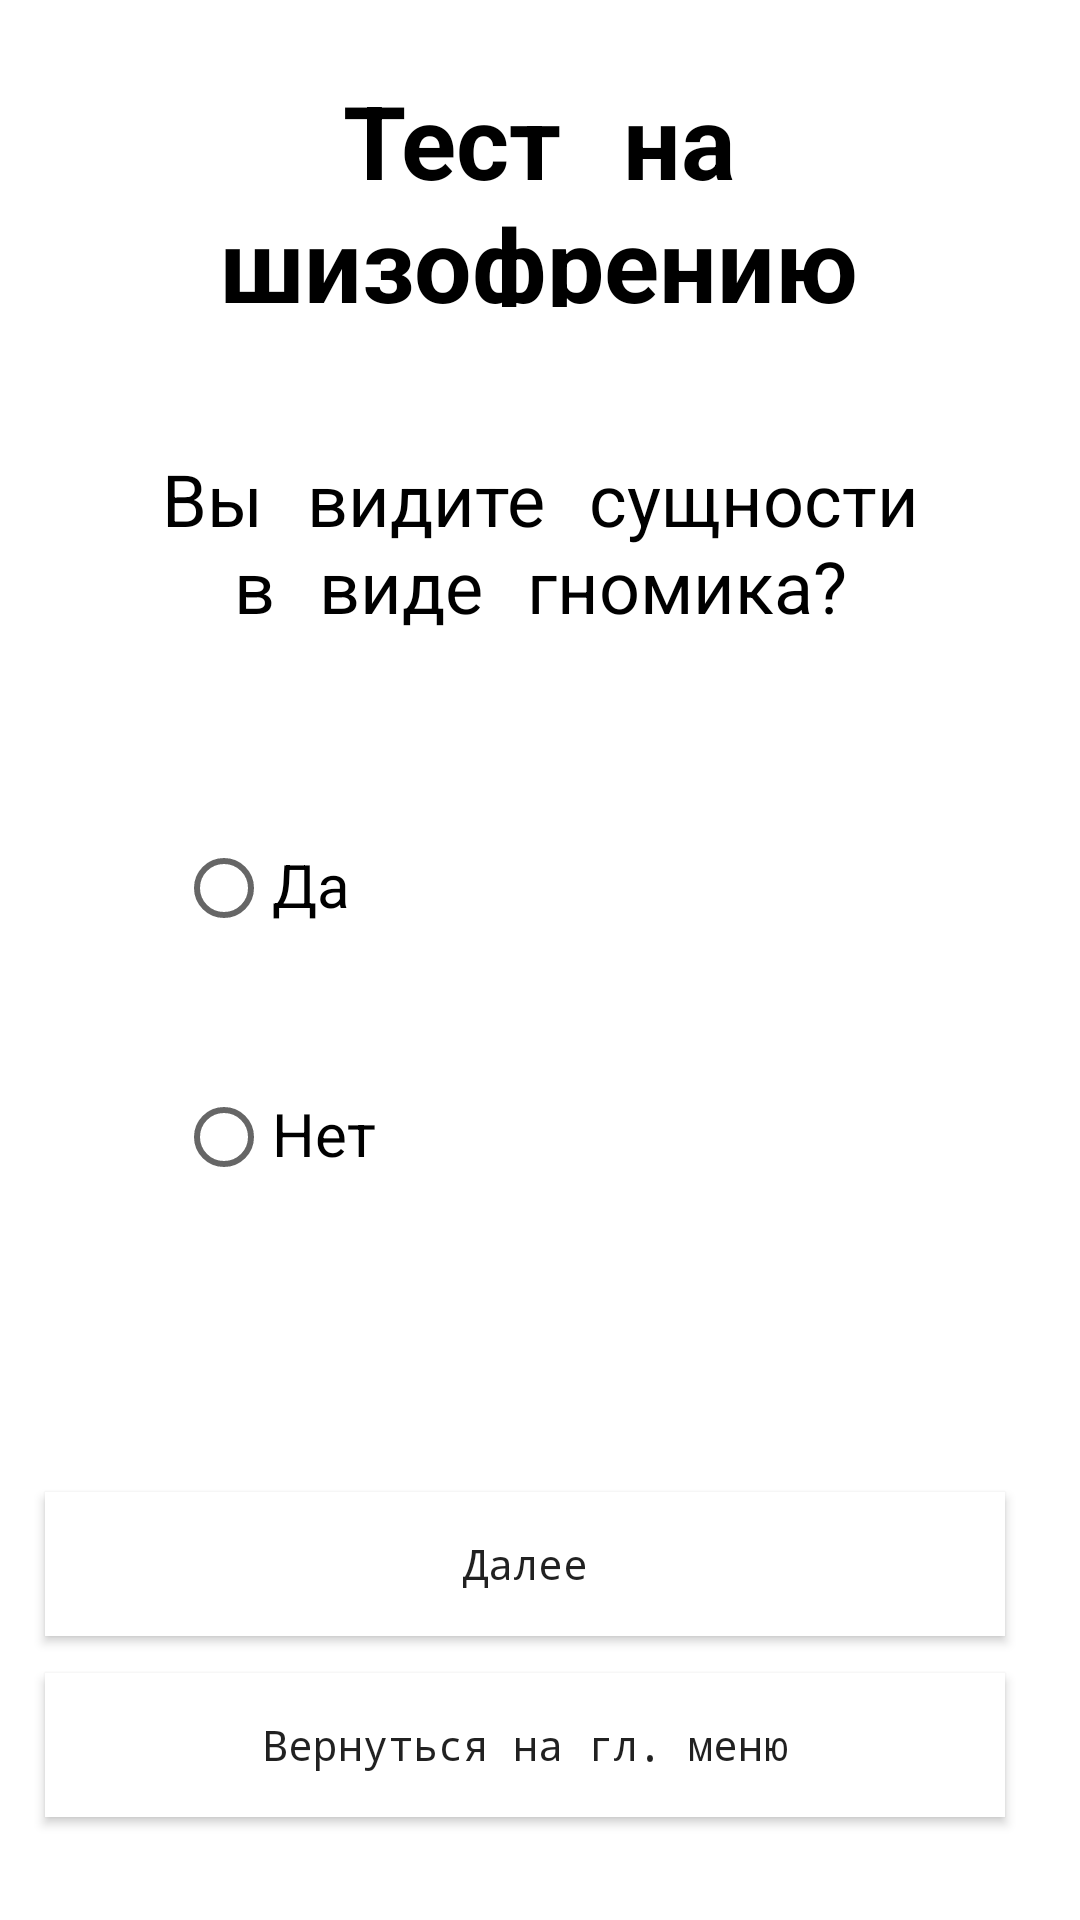

Here is an Android app screen rendered from its layout file. Give the layout XML and the strings, colors and styles it references.
<!-- AndroidManifest.xml: application theme Theme.FinalMN -->
<!-- res/layout/acriviry_test.xml -->
<?xml version="1.0" encoding="utf-8"?>
<androidx.constraintlayout.widget.ConstraintLayout xmlns:android="http://schemas.android.com/apk/res/android"
    xmlns:app="http://schemas.android.com/apk/res-auto"
    xmlns:tools="http://schemas.android.com/tools"
    android:layout_width="match_parent"
    android:layout_height="match_parent">

    <Button
        android:id="@+id/buttonNext"
        android:layout_width="320dp"
        android:layout_height="wrap_content"
        android:background="@color/white"
        android:fontFamily="monospace"
        android:onClick="buttonNext_Click"
        android:text="Далее"
        android:textAllCaps="false"
        app:layout_constraintBottom_toBottomOf="parent"
        app:layout_constraintEnd_toEndOf="parent"
        app:layout_constraintHorizontal_bias="0.373"
        app:layout_constraintStart_toStartOf="parent"
        app:layout_constraintTop_toTopOf="parent"
        app:layout_constraintVertical_bias="0.84" />

    <Button
        android:id="@+id/buttonBackToMainMenu"
        android:layout_width="320dp"
        android:layout_height="wrap_content"
        android:background="@color/white"
        android:fontFamily="monospace"
        android:onClick="buttonBackToMainMenu_Click"
        android:text="Вернуться на гл. меню"
        android:textAllCaps="false"
        app:layout_constraintBottom_toBottomOf="parent"
        app:layout_constraintEnd_toEndOf="parent"
        app:layout_constraintHorizontal_bias="0.373"
        app:layout_constraintStart_toStartOf="parent"
        app:layout_constraintTop_toTopOf="parent"
        app:layout_constraintVertical_bias="0.942" />

    <RadioGroup
        android:id="@+id/radioGroup"
        android:layout_width="243dp"
        android:layout_height="193dp"
        app:layout_constraintBottom_toBottomOf="parent"
        app:layout_constraintEnd_toEndOf="parent"
        app:layout_constraintStart_toStartOf="parent"
        app:layout_constraintTop_toTopOf="parent"
        app:layout_constraintVertical_bias="0.57">

        <RadioButton
            android:id="@+id/radioButton1"
            android:layout_width="match_parent"
            android:layout_height="83dp"
            android:fontFamily="serif-monospace"
            android:text="Да"
            android:textSize="20sp" />

        <RadioButton
            android:id="@+id/radioButton2"
            android:layout_width="match_parent"
            android:layout_height="83dp"
            android:fontFamily="serif-monospace"
            android:text="Нет"
            android:textSize="20sp" />

    </RadioGroup>

    <TextView
        android:id="@+id/textView4"
        android:layout_width="214dp"
        android:layout_height="74dp"
        android:fontFamily="serif-monospace"
        android:text="Тест на шизофрению"
        android:textAlignment="center"
        android:textColor="@color/black"
        android:textSize="34sp"
        android:textStyle="bold"
        app:layout_constraintBottom_toBottomOf="parent"
        app:layout_constraintEnd_toEndOf="parent"
        app:layout_constraintHorizontal_bias="0.497"
        app:layout_constraintStart_toStartOf="parent"
        app:layout_constraintTop_toTopOf="parent"
        app:layout_constraintVertical_bias="0.05" />

    <TextView
        android:id="@+id/textViewQuestion"
        android:layout_width="253dp"
        android:layout_height="63dp"
        android:fontFamily="serif-monospace"
        android:text="Вы видите сущности в виде гномика?"
        android:textAlignment="center"
        android:textColor="@color/black"
        android:textSize="24sp"
        android:textStyle="normal"
        app:layout_constraintBottom_toBottomOf="parent"
        app:layout_constraintEnd_toEndOf="parent"
        app:layout_constraintStart_toStartOf="parent"
        app:layout_constraintTop_toTopOf="parent"
        app:layout_constraintVertical_bias="0.266" />
</androidx.constraintlayout.widget.ConstraintLayout>
<!-- resources referenced by this layout -->
<resources>
  <style name="Theme.FinalMN" parent="Theme.MaterialComponents.DayNight.DarkActionBar">
          
         
          
          
          <item name="android:statusBarColor" tools:targetApi="l">?attr/colorPrimaryVariant</item>
          
      </style>
  <!-- not gathered from this repository: default colours our renderer supplied (Android Studio template values) -->
  <color name="black">#FF000000</color>
  <color name="white">#FFFFFFFF</color>
</resources>
